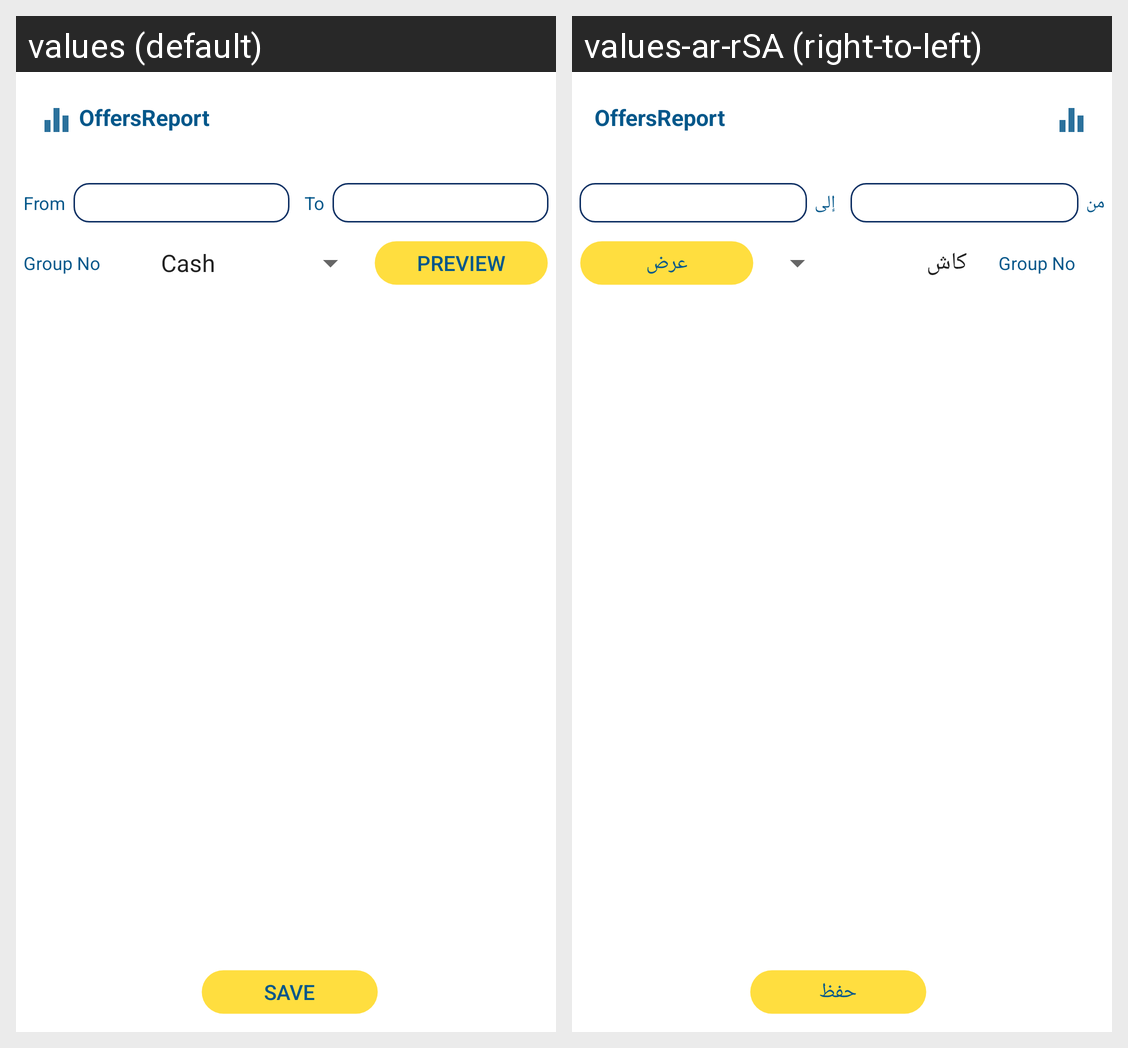

Locale-by-locale string values for the Android screen shown in this grid:
Android screen res/layout/activity_offerse_report.xml rendered under 2 locales, left to right: values (default), values-ar-rSA (right-to-left). Device: Nexus 5 (rendered at 1080×1920; each locale shown at half size, 540×960, under a caption strip naming it); theme AppTheme.
Strings drawn on this screen, with the default value and each locale's value (text and hints the layout hard-codes, and strings that could not be matched under every locale, appear in the picture but are not listed):

from_date
  values: From
  values-ar-rSA: من

to_date
  values: To
  values-ar-rSA: إلى

groupno
  values: Group No
  values-ar-rSA: Group No

preview
  values: Preview
  values-ar-rSA: عرض

save
  values: Save
  values-ar-rSA: حفظ
